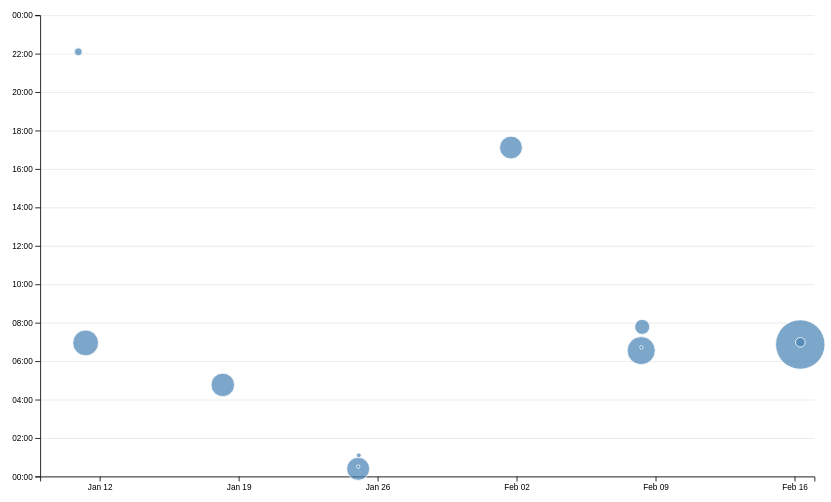
D3 v7 page, settled after 480 driven frames (8 s of simulated time); the page loaded 1 data file(s).


// ── ../global.js
console.log('IT’S ALIVE!');

function $$(selector, context = document) {
  return Array.from(context.querySelectorAll(selector));
}

let pages = [
    { url: '', title: 'Home' },
    { url: 'projects/', title: 'Projects' },
    // add the rest of your pages here
    { url: 'contact/', title: 'Contact' },
    { url: 'https://github.com/nathanwang0114', title: 'Github' },
    { url: 'resume/', title: 'Resume' },
    { url: 'meta/', title: 'Meta' }
  ];

let nav = document.createElement('nav');
document.body.prepend(nav);

const ARE_WE_HOME = document.documentElement.classList.contains('home');

for (let p of pages) {
    let url = p.url;
    let title = p.title;
    url = !ARE_WE_HOME && !url.startsWith('http') ? '../' + url : url;
    let a = document.createElement('a');
    a.href = url;
    a.textContent = title;
    nav.append(a);
    a.classList.toggle(
        'current',
        a.host === location.host && a.pathname === location.pathname
    );
    a.toggleAttribute(
        "target",
        a.host !== location.host
    );
    if (a.hasAttribute("target")) {
        a.setAttribute("target", "_blank");
    }
}

document.body.insertAdjacentHTML(
    'afterbegin',
    `<label class="color-scheme">
        Theme:
        <select>
            <option id="automatic-option" value="light dark">Automatic</option>
            <option value="light">Light</option>
            <option value="dark">Dark</option>
        </select>
    </label>`
);

const select = document.querySelector(".color-scheme");
const automaticOption = document.querySelector("#automatic-option");

const updateAutomaticLabel = () => {
    const isDarkMode = window.matchMedia("(prefers-color-scheme: dark)").matches;
    automaticOption.textContent = isDarkMode ? "Automatic (Dark)" : "Automatic (Light)";
};

updateAutomaticLabel();
window.matchMedia("(prefers-color-scheme: dark)").addEventListener("change", updateAutomaticLabel);

const setColorScheme = (colorScheme) => {
    document.documentElement.style.setProperty('color-scheme', colorScheme);
}

select.addEventListener('input', function (event) {
    console.log('color scheme changed to', event.target.value);
    setColorScheme(event.target.value);
    localStorage.colorScheme = event.target.value;
});

if (localStorage.colorScheme) {
    setColorScheme(localStorage.colorScheme);
    const select = document.querySelector(".color-scheme select");
    select.value = localStorage.colorScheme;
};

const form = document.querySelector("form");

form?.addEventListener("submit", function (event) {
    event.preventDefault();
    const data = new FormData(form)
    const params = [];
    for (let [name, value] of data) {
        params.push(`${encodeURIComponent(name)}=${encodeURIComponent(value)}`);
    }
    const mailto = `${form.action}?${params.join("&")}`;
    location.href = mailto;
});

export async function fetchJSON(url) {
    try {
        // Fetch the JSON file from the given URL
        const response = await fetch(url);
        if (!response.ok) {
            throw new Error(`Failed to fetch projects: ${response.statusText}`);
        }
        console.log('Fetch Response:', response);
        const data = await response.json();
        console.log('Fetched Data:', data);
        return data; 

    } catch (error) {
        console.error('Error fetching or parsing JSON data:', error);
    }
}

export function renderProjects(projects, containerElement, headingLevel = 'h2') {
    containerElement.innerHTML = '';
    const titleElement = document.querySelector('.projects-title');
    if (titleElement) {
        titleElement.textContent = `${projects.length} Projects`;
    }

    projects.forEach(project => {
        const article = document.createElement('article');
        article.innerHTML = `
            <${headingLevel}>${project.title}</${headingLevel}>
            <img src="${project.image}" alt="${project.title}">
            <div class="project-info">
                <p class="project-year">${project.year}</p>
                <p>${project.description}</p>
            </div>
        `;

        containerElement.appendChild(article);
    });
}


export async function fetchGitHubData(username) {
    // return statement here
    return fetchJSON(`https://api.github.com/users/${username}`);
}
// ── main.js
let data = [];
let commits = [];
let xScale, yScale;  
let brushSelection = null;  

async function loadData() {
    try {
        // 1) Load CSV data
        data = await d3.csv("loc.csv");
        console.log("CSV Data Loaded:", data);
        commits = processCommits(); 
        displayStats();
        createScatterPlot();
    } catch (error) {
        console.error("Error loading CSV:", error);
    }
}

function processCommits() {
    return d3.groups(data, (d) => d.commit).map(([commit, lines]) => {
        let first = lines[0];
        let { author, date, time, timezone, datetime } = first;
        return {
            id: commit,
            author,
            date,
            time,
            timezone,
            datetime: new Date(datetime),
            totalLines: lines.length,
            lines: lines, // IMPORTANT: store all line objects for breakdown
            url: `https://github.com/user/repo/commit/${commit}`
        };
    });
}

function displayStats() {
    let totalCommits = commits.length;
    let totalFiles = d3.rollup(data, v => v.length, d => d.file).size;
    let totalLOC = data.length;
    let maxDepth = d3.max(data, d => (d.depth ? d.depth.length : 0)) || 0;
    
    const fileLengths = d3.rollups(
        data,
        v => d3.max(v, v => v.line),
        d => d.file
    );
    
    let averageFileLength = d3.mean(fileLengths, d => d[1]);
    let maxLines = d3.max(d3.rollup(data, v => v.length, d => d.filename).values()) || 0;

    let statsContainer = d3.select("#stats");
    statsContainer.html("");

    const summaryBox = statsContainer.append("div").attr("class", "summary-box");
    summaryBox.append("h2").text("Summary");

    const dl = summaryBox.append("dl").attr("class", "stats");

    const summaryData = [
        { label: "COMMITS", value: totalCommits },
        { label: "FILES", value: totalFiles },
        { label: "TOTAL LOC", value: totalLOC },
        { label: "MAX DEPTH", value: maxDepth },
        { label: "AVERAGE FILE LENGTH", value: averageFileLength },
        { label: "MAX LINES", value: maxLines }
    ];

    summaryData.forEach(stat => {
        dl.append("dt").text(stat.label);
        dl.append("dd").text(stat.value);
    });
}

document.addEventListener("DOMContentLoaded", loadData);

function createScatterPlot() {
    const width = 1000;
    const height = 600;
    const margin = { top: 10, right: 10, bottom: 30, left: 50 };

    if (!data || data.length === 0 || !commits || commits.length === 0) {
        console.error("No data or no commits available!");
        return;
    }

    const usableArea = {
        top: margin.top,
        right: width - margin.right,
        bottom: height - margin.bottom,
        left: margin.left,
        width: width - margin.left - margin.right,
        height: height - margin.top - margin.bottom,
    };

    // ---------------------
    //      SCALES
    // ---------------------
    xScale = d3.scaleTime()
        .domain(d3.extent(commits, (d) => d.datetime))
        .range([usableArea.left, usableArea.right])
        .nice();

    yScale = d3.scaleLinear()
        .domain([0, 24])
        .range([usableArea.bottom, usableArea.top]);

    const [minLines, maxLines] = d3.extent(commits, (d) => d.totalLines);
    const rScale = d3.scaleSqrt()
        .domain([minLines, maxLines])
        .range([2, 30]);

    // Sort so largest dots go behind smaller ones
    const sortedCommits = d3.sort(commits, (d) => -d.totalLines);

    // Create the SVG
    const svg = d3
        .select("#chart")
        .append("svg")
        .attr("viewBox", `0 0 ${width} ${height}`)
        .style("overflow", "visible");

    // Gridlines
    svg.append("g")
        .attr("class", "gridlines")
        .attr("transform", `translate(${usableArea.left}, 0)`)
        .call(d3.axisLeft(yScale).tickFormat("").tickSize(-usableArea.width));

    // Dots
    svg.append("g")
        .attr("class", "dots")
        .selectAll("circle")
        .data(sortedCommits)
        .join("circle")
        .attr("cx", (d) => xScale(d.datetime))
        .attr("cy", (d) => yScale(d.datetime.getHours() + d.datetime.getMinutes() / 60))
        .attr("r", (d) => rScale(d.totalLines))
        .attr("fill", "steelblue")
        .style("fill-opacity", 0.7)
        .on("mouseenter", function (event, d) {
            d3.select(event.currentTarget).style("fill-opacity", 1);
            updateTooltipContent(d);
            updateTooltipVisibility(true);
            updateTooltipPosition(event);
        })
        .on("mousemove", updateTooltipPosition)
        .on("mouseleave", function (event) {
            d3.select(event.currentTarget).style("fill-opacity", 0.7);
            updateTooltipContent({});
            updateTooltipVisibility(false);
        });

    // Axes
    const xAxis = d3.axisBottom(xScale);
    const yAxis = d3.axisLeft(yScale)
        .tickFormat((d) => String(d % 24).padStart(2, "0") + ":00");

    svg.append("g")
        .attr("transform", `translate(0, ${usableArea.bottom})`)
        .call(xAxis);

    svg.append("g")
        .attr("transform", `translate(${usableArea.left}, 0)`)
        .call(yAxis);

    // Brush logic
    brushSelector(svg);
}

// ---------------------
//    Tooltip Functions
// ---------------------
function updateTooltipContent(commit) {
    document.getElementById("commit-link").href = commit.url;
    document.getElementById("commit-link").textContent = commit.id;
    document.getElementById("commit-date").textContent =
        commit.datetime?.toLocaleDateString("en", { dateStyle: "full" });
    document.getElementById("commit-time").textContent = commit.time;
    document.getElementById("commit-author").textContent = commit.author;
    document.getElementById("commit-lines").textContent = commit.totalLines;
}

function updateTooltipVisibility(isVisible) {
    const tooltip = document.getElementById("commit-tooltip");
    tooltip.hidden = !isVisible;
}

function updateTooltipPosition(event) {
    const tooltip = document.getElementById("commit-tooltip");
    tooltip.style.left = `${event.clientX + 10}px`;
    tooltip.style.top = `${event.clientY + 10}px`;
}

// ---------------------
//      Brush Logic
// ---------------------
function brushSelector(svg) {
    const brush = d3.brush()
        .on("start brush end", brushed);

    svg.call(brush);

    // Bring dots above the brush rectangle
    svg.selectAll(".dots, .overlay ~ *").raise();
}

function brushed(event) {
    console.log("Brush event:", event);
    brushSelection = event.selection; // Store selection
    updateSelection();
    updateSelectionCount();
    updateLanguageBreakdown(); // NEW: Step 5.6
}

// ---------------------
//   Selection Logic
// ---------------------
function isCommitSelected(commit) {
    if (!brushSelection) return false;

    // Pixel bounds: [[x0, y0], [x1, y1]]
    const min = { x: brushSelection[0][0], y: brushSelection[0][1] };
    const max = { x: brushSelection[1][0], y: brushSelection[1][1] };

    // Circle's pixel position
    const cx = xScale(commit.datetime);
    const cy = yScale(commit.datetime.getHours() + commit.datetime.getMinutes() / 60);

    return cx >= min.x && cx <= max.x && cy >= min.y && cy <= max.y;
}

function updateSelection() {
    // Add/remove .selected class for each circle
    d3.selectAll("circle").classed("selected", (d) => isCommitSelected(d));
}

function updateSelectionCount() {
    const countElement = document.getElementById("selection-count");
    if (!countElement) return;

    // Filter using the same set of commit objects
    const selectedCommits = brushSelection
        ? commits.filter(isCommitSelected)
        : [];

    countElement.textContent = `${
        selectedCommits.length || "No"
    } commits selected`;
}

// ---------------------
//   Language Breakdown
// ---------------------
function updateLanguageBreakdown() {
    const container = document.getElementById("language-breakdown");
    if (!container) return;

    const selectedCommits = brushSelection
        ? commits.filter(isCommitSelected)
        : [];

    if (selectedCommits.length === 0) {
        container.innerHTML = "";
        return;
    }

    const requiredCommits = selectedCommits.length ? selectedCommits : commits;
    const lines = requiredCommits.flatMap((d) => d.lines);

    // Use d3.rollup to count lines per language
    const breakdown = d3.rollup(
        lines,
        (v) => v.length,
        (d) => d.type
    );

    // Update DOM with breakdown
    container.innerHTML = "";

    for (const [language, count] of breakdown) {
        const proportion = count / lines.length;
        const formatted = d3.format(".1~%")(proportion);

        const languageBlock = `
            <dl>
                <dt>${language}</dt>
                <dd>${count} lines</dd>
                <dd>(${formatted})</dd>
            </dl>
        `;


        container.innerHTML += languageBlock;
    }
}


### data: loc.csv
file, line, type, commit, author, date, time, timezone, datetime, depth, length
style.css, 1, css, 574a381b, nathanwang0114, 2025-01-10, 22:57:22, -08:00, 2025-01-10T22:57:22-08:00, 0, 5
style.css, 2, css, 574a381b, nathanwang0114, 2025-01-10, 22:57:22, -08:00, 2025-01-10T22:57:22-08:00, 0, 44
style.css, 3, css, 574a381b, nathanwang0114, 2025-01-10, 22:57:22, -08:00, 2025-01-10T22:57:22-08:00, 0, 43
style.css, 4, css, 574a381b, nathanwang0114, 2025-01-10, 22:57:22, -08:00, 2025-01-10T22:57:22-08:00, 0, 1
style.css, 5, css, 94b61900, nathanwang0114, 2025-01-17, 20:46:10, -08:00, 2025-01-17T20:46:10-08:00, 0, 24
style.css, 6, css, 94b61900, nathanwang0114, 2025-01-17, 20:46:10, -08:00, 2025-01-17T20:46:10-08:00, 0, 15
style.css, 7, css, 94b61900, nathanwang0114, 2025-01-17, 20:46:10, -08:00, 2025-01-17T20:46:10-08:00, 0, 19
style.css, 8, css, 94b61900, nathanwang0114, 2025-01-17, 20:46:10, -08:00, 2025-01-17T20:46:10-08:00, 0, 13
style.css, 9, css, 94b61900, nathanwang0114, 2025-01-17, 20:46:10, -08:00, 2025-01-17T20:46:10-08:00, 0, 0
style.css, 10, css, 94b61900, nathanwang0114, 2025-01-17, 20:46:10, -08:00, 2025-01-17T20:46:10-08:00, 0, 0
style.css, 11, css, 94b61900, nathanwang0114, 2025-01-17, 20:46:10, -08:00, 2025-01-17T20:46:10-08:00, 0, 15
style.css, 12, css, 94b61900, nathanwang0114, 2025-01-17, 20:46:10, -08:00, 2025-01-17T20:46:10-08:00, 0, 17
style.css, 13, css, 94b61900, nathanwang0114, 2025-01-17, 20:46:10, -08:00, 2025-01-17T20:46:10-08:00, 0, 0
style.css, 14, css, 94b61900, nathanwang0114, 2025-01-17, 20:46:10, -08:00, 2025-01-17T20:46:10-08:00, 0, 0
style.css, 15, css, 94b61900, nathanwang0114, 2025-01-17, 20:46:10, -08:00, 2025-01-17T20:46:10-08:00, 0, 4
style.css, 16, css, 94b61900, nathanwang0114, 2025-01-17, 20:46:10, -08:00, 2025-01-17T20:46:10-08:00, 0, 13
style.css, 17, css, 94b61900, nathanwang0114, 2025-01-17, 20:46:10, -08:00, 2025-01-17T20:46:10-08:00, 0, 21
style.css, 18, css, 94b61900, nathanwang0114, 2025-01-17, 20:46:10, -08:00, 2025-01-17T20:46:10-08:00, 0, 24
style.css, 19, css, 94b61900, nathanwang0114, 2025-01-17, 20:46:10, -08:00, 2025-01-17T20:46:10-08:00, 0, 26
style.css, 20, css, dd28fa0d, nathanwang0114, 2025-01-24, 16:24:09, -08:00, 2025-01-24T16:24:09-08:00, 0, 40
style.css, 21, css, dd28fa0d, nathanwang0114, 2025-01-24, 16:24:09, -08:00, 2025-01-24T16:24:09-08:00, 0, 40
style.css, 22, css, 94b61900, nathanwang0114, 2025-01-17, 20:46:10, -08:00, 2025-01-17T20:46:10-08:00, 0, 0
style.css, 23, css, 94b61900, nathanwang0114, 2025-01-17, 20:46:10, -08:00, 2025-01-17T20:46:10-08:00, 0, 0
style.css, 24, css, 94b61900, nathanwang0114, 2025-01-17, 20:46:10, -08:00, 2025-01-17T20:46:10-08:00, 0, 6
style.css, 25, css, 94b61900, nathanwang0114, 2025-01-17, 20:46:10, -08:00, 2025-01-17T20:46:10-08:00, 0, 7
style.css, 26, css, 94b61900, nathanwang0114, 2025-01-17, 20:46:10, -08:00, 2025-01-17T20:46:10-08:00, 0, 21
style.css, 27, css, 94b61900, nathanwang0114, 2025-01-17, 20:46:10, -08:00, 2025-01-17T20:46:10-08:00, 0, 14
style.css, 28, css, 94b61900, nathanwang0114, 2025-01-17, 20:46:10, -08:00, 2025-01-17T20:46:10-08:00, 0, 18
style.css, 29, css, 94b61900, nathanwang0114, 2025-01-17, 20:46:10, -08:00, 2025-01-17T20:46:10-08:00, 0, 14
style.css, 30, css, 94b61900, nathanwang0114, 2025-01-17, 20:46:10, -08:00, 2025-01-17T20:46:10-08:00, 0, 0
style.css, 31, css, 94b61900, nathanwang0114, 2025-01-17, 20:46:10, -08:00, 2025-01-17T20:46:10-08:00, 0, 0
style.css, 32, css, 94b61900, nathanwang0114, 2025-01-17, 20:46:10, -08:00, 2025-01-17T20:46:10-08:00, 0, 14
style.css, 33, css, dd28fa0d, nathanwang0114, 2025-01-24, 16:24:09, -08:00, 2025-01-24T16:24:09-08:00, 0, 46
style.css, 34, css, 94b61900, nathanwang0114, 2025-01-17, 20:46:10, -08:00, 2025-01-17T20:46:10-08:00, 0, 22
style.css, 35, css, 94b61900, nathanwang0114, 2025-01-17, 20:46:10, -08:00, 2025-01-17T20:46:10-08:00, 0, 0
style.css, 36, css, 94b61900, nathanwang0114, 2025-01-17, 20:46:10, -08:00, 2025-01-17T20:46:10-08:00, 0, 0
style.css, 37, css, 94b61900, nathanwang0114, 2025-01-17, 20:46:10, -08:00, 2025-01-17T20:46:10-08:00, 0, 6
style.css, 38, css, 94b61900, nathanwang0114, 2025-01-17, 20:46:10, -08:00, 2025-01-17T20:46:10-08:00, 0, 32
style.css, 39, css, dd28fa0d, nathanwang0114, 2025-01-24, 16:24:09, -08:00, 2025-01-24T16:24:09-08:00, 0, 24
style.css, 40, css, 94b61900, nathanwang0114, 2025-01-17, 20:46:10, -08:00, 2025-01-17T20:46:10-08:00, 0, 0
style.css, 41, css, 94b61900, nathanwang0114, 2025-01-17, 20:46:10, -08:00, 2025-01-17T20:46:10-08:00, 0, 0
style.css, 42, css, 94b61900, nathanwang0114, 2025-01-17, 20:46:10, -08:00, 2025-01-17T20:46:10-08:00, 0, 5
style.css, 43, css, 94b61900, nathanwang0114, 2025-01-17, 20:46:10, -08:00, 2025-01-17T20:46:10-08:00, 0, 33
style.css, 44, css, 94b61900, nathanwang0114, 2025-01-17, 20:46:10, -08:00, 2025-01-17T20:46:10-08:00, 0, 0
style.css, 45, css, 94b61900, nathanwang0114, 2025-01-17, 20:46:10, -08:00, 2025-01-17T20:46:10-08:00, 0, 0
style.css, 46, css, 94b61900, nathanwang0114, 2025-01-17, 20:46:10, -08:00, 2025-01-17T20:46:10-08:00, 0, 12
style.css, 47, css, 94b61900, nathanwang0114, 2025-01-17, 20:46:10, -08:00, 2025-01-17T20:46:10-08:00, 0, 46
style.css, 48, css, 94b61900, nathanwang0114, 2025-01-17, 20:46:10, -08:00, 2025-01-17T20:46:10-08:00, 0, 17
style.css, 49, css, dd28fa0d, nathanwang0114, 2025-01-24, 16:24:09, -08:00, 2025-01-24T16:24:09-08:00, 0, 70
style.css, 50, css, 94b61900, nathanwang0114, 2025-01-17, 20:46:10, -08:00, 2025-01-17T20:46:10-08:00, 0, 0
style.css, 51, css, 94b61900, nathanwang0114, 2025-01-17, 20:46:10, -08:00, 2025-01-17T20:46:10-08:00, 0, 0
style.css, 52, css, 94b61900, nathanwang0114, 2025-01-17, 20:46:10, -08:00, 2025-01-17T20:46:10-08:00, 0, 5
style.css, 53, css, 94b61900, nathanwang0114, 2025-01-17, 20:46:10, -08:00, 2025-01-17T20:46:10-08:00, 0, 8
style.css, 54, css, dd28fa0d, nathanwang0114, 2025-01-24, 16:24:09, -08:00, 2025-01-24T16:24:09-08:00, 0, 6
style.css, 55, css, dd28fa0d, nathanwang0114, 2025-01-24, 16:24:09, -08:00, 2025-01-24T16:24:09-08:00, 0, 7
… [head cut at 6 KiB]